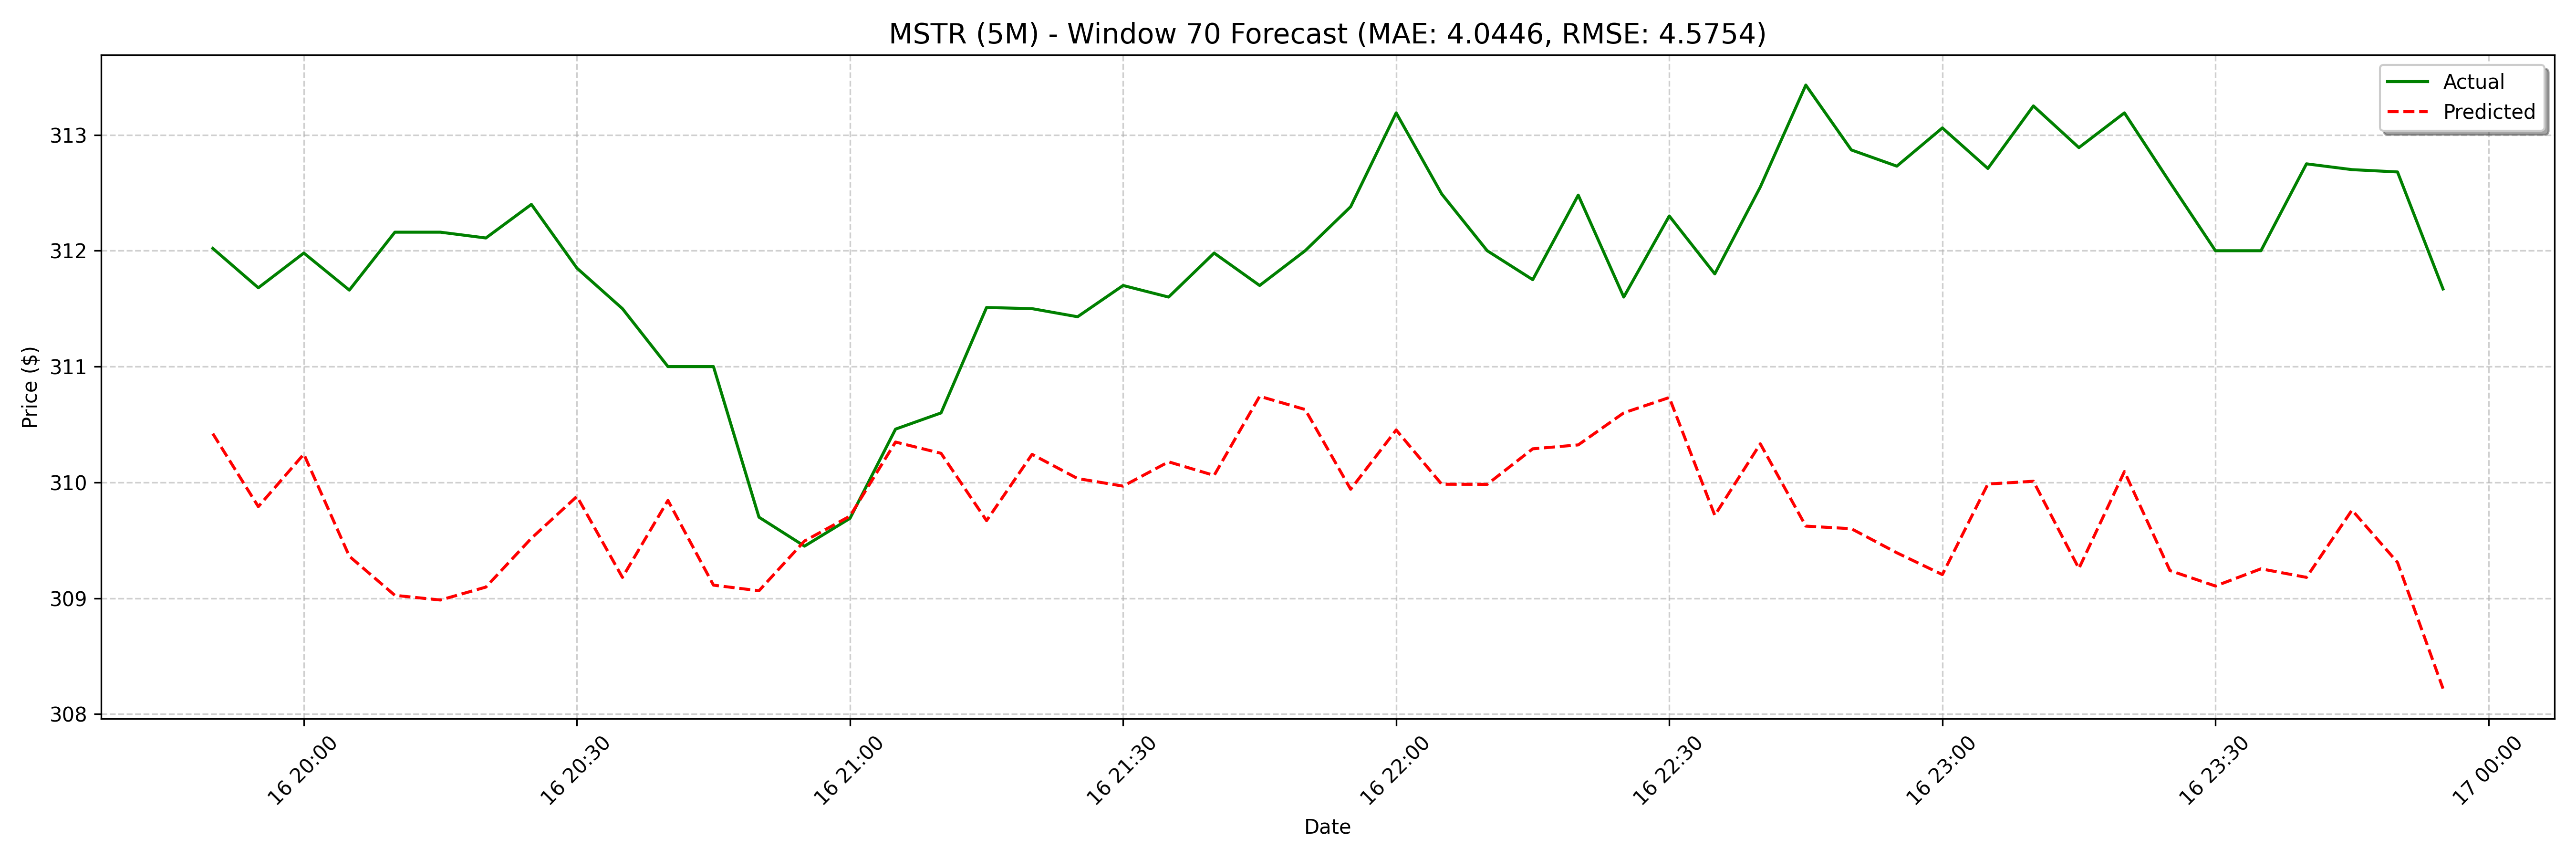

Values plotted in this chart, from the file beside it:
date, actual, forecast
2025-04-16 19:50:00, 312, 310.4
2025-04-16 19:55:00, 311.7, 309.8
2025-04-16 20:00:00, 312, 310.2
2025-04-16 20:05:00, 311.7, 309.4
2025-04-16 20:10:00, 312.2, 309
2025-04-16 20:15:00, 312.2, 309
2025-04-16 20:20:00, 312.1, 309.1
2025-04-16 20:25:00, 312.4, 309.5
2025-04-16 20:30:00, 311.9, 309.9
2025-04-16 20:35:00, 311.5, 309.2
2025-04-16 20:40:00, 311.0, 309.8
2025-04-16 20:45:00, 311.0, 309.1
2025-04-16 20:50:00, 309.7, 309.1
2025-04-16 20:55:00, 309.4, 309.5
2025-04-16 21:00:00, 309.7, 309.7
2025-04-16 21:05:00, 310.5, 310.3
2025-04-16 21:10:00, 310.6, 310.3
2025-04-16 21:15:00, 311.5, 309.7
2025-04-16 21:20:00, 311.5, 310.2
2025-04-16 21:25:00, 311.4, 310
2025-04-16 21:30:00, 311.7, 310
2025-04-16 21:35:00, 311.6, 310.2
2025-04-16 21:40:00, 312, 310.1
2025-04-16 21:45:00, 311.7, 310.7
2025-04-16 21:50:00, 312.0, 310.6
2025-04-16 21:55:00, 312.4, 309.9
2025-04-16 22:00:00, 313.2, 310.5
2025-04-16 22:05:00, 312.5, 310
2025-04-16 22:10:00, 312.0, 310
2025-04-16 22:15:00, 311.8, 310.3
2025-04-16 22:20:00, 312.5, 310.3
2025-04-16 22:25:00, 311.6, 310.6
2025-04-16 22:30:00, 312.3, 310.7
2025-04-16 22:35:00, 311.8, 309.7
2025-04-16 22:40:00, 312.6, 310.3
2025-04-16 22:45:00, 313.4, 309.6
2025-04-16 22:50:00, 312.9, 309.6
2025-04-16 22:55:00, 312.7, 309.4
2025-04-16 23:00:00, 313.1, 309.2
2025-04-16 23:05:00, 312.7, 310
2025-04-16 23:10:00, 313.2, 310
2025-04-16 23:15:00, 312.9, 309.3
2025-04-16 23:20:00, 313.2, 310.1
2025-04-16 23:25:00, 312.6, 309.2
2025-04-16 23:30:00, 312.0, 309.1
2025-04-16 23:35:00, 312.0, 309.3
2025-04-16 23:40:00, 312.8, 309.2
2025-04-16 23:45:00, 312.7, 309.8
2025-04-16 23:50:00, 312.7, 309.3
2025-04-16 23:55:00, 311.7, 308.2
2025-04-17 08:00:00, 316.4, 308.9
2025-04-17 08:05:00, 316.6, 308.3
2025-04-17 08:10:00, 315.7, 308.3
2025-04-17 08:15:00, 315.3, 308.5
2025-04-17 08:20:00, 315.3, 308.7
2025-04-17 08:25:00, 315.4, 309.8
2025-04-17 08:30:00, 315.5, 309.3
2025-04-17 08:35:00, 316.1, 308.2
2025-04-17 08:40:00, 315.6, 308.8
2025-04-17 08:45:00, 315.6, 308.5
... 68 more rows
